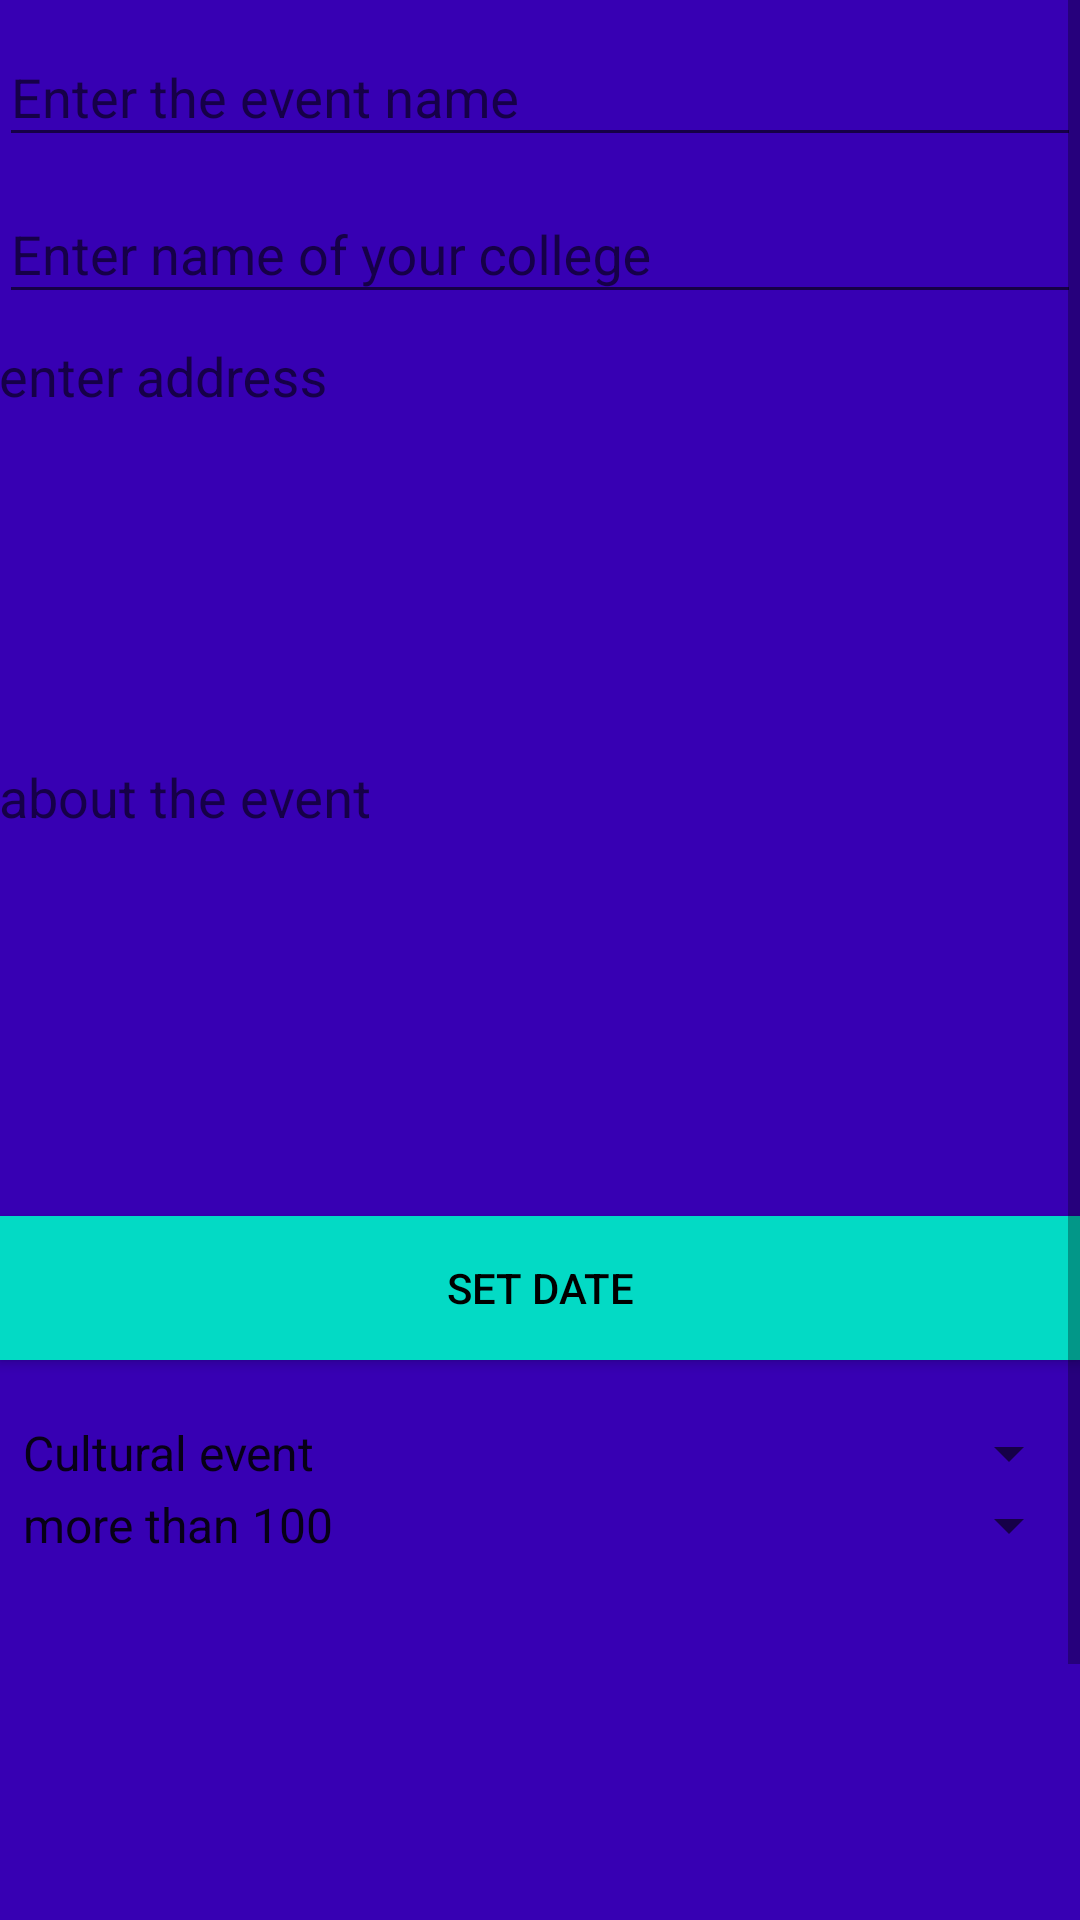

Layout XML and referenced resources for this Android screen:
<!-- AndroidManifest.xml: application theme AppTheme -->
<!-- res/layout/activity_create_event.xml -->
<?xml version="1.0" encoding="utf-8"?>
<android.support.design.widget.CoordinatorLayout xmlns:android="http://schemas.android.com/apk/res/android"
    xmlns:app="http://schemas.android.com/apk/res-auto"
    xmlns:tools="http://schemas.android.com/tools"
    android:layout_width="match_parent"
    android:layout_height="match_parent"
    android:fitsSystemWindows="true"
    tools:context="info.androidhive.firebase.LoginActivity">
    <ScrollView xmlns:android="http://schemas.android.com/apk/res/android"
        android:layout_width="match_parent"
        android:layout_height="match_parent"
        android:fillViewport="true">
        <LinearLayout
            android:layout_width="fill_parent"

            android:layout_height="fill_parent"
            android:background="@color/colorPrimaryDark"
            android:gravity="center"
            android:orientation="vertical"
            android:padding="@dimen/activity_horizontal_margin">

            <android.support.design.widget.TextInputLayout
                android:layout_width="match_parent"
                android:layout_height="wrap_content">

                <EditText
                    android:id="@+id/name"
                    android:layout_width="match_parent"
                    android:layout_height="wrap_content"
                    android:hint="Enter the event name"
                    android:inputType="text"
                    android:maxLines="1"
                    android:singleLine="true"
                    android:textColor="@android:color/white" />

            </android.support.design.widget.TextInputLayout>
            <android.support.design.widget.TextInputLayout
                android:layout_width="match_parent"
                android:layout_height="wrap_content">

                <EditText
                    android:id="@+id/college_name"
                    android:layout_width="match_parent"
                    android:layout_height="wrap_content"
                    android:hint="Enter name of your college"
                    android:inputType="text"
                    android:maxLines="1"
                    android:singleLine="true"
                    android:textColor="@android:color/white" />

            </android.support.design.widget.TextInputLayout>

            <android.support.design.widget.TextInputLayout
                android:layout_width="match_parent"
                android:layout_height="wrap_content">
            <EditText
                android:id="@+id/address"
                android:layout_width="match_parent"
                android:layout_height="wrap_content"
                android:background="@null"
                android:gravity="top|left"
                android:hint="enter address"
                android:inputType="textMultiLine"
                android:overScrollMode="always"
                android:scrollbarStyle="insideInset"
                android:scrollbars="vertical"
                android:lines="6"
                android:textAppearance="?android:attr/textAppearanceMedium"
                android:scrollHorizontally="false" />
            </android.support.design.widget.TextInputLayout>
            <android.support.design.widget.TextInputLayout
                android:layout_width="match_parent"
                android:layout_height="wrap_content">
                <EditText
                    android:id="@+id/event_description"
                    android:layout_width="match_parent"
                    android:layout_height="wrap_content"
                    android:background="@null"
                    android:gravity="top|left"
                    android:hint="about the event"
                    android:inputType="textMultiLine"
                    android:overScrollMode="always"
                    android:scrollbarStyle="insideInset"
                    android:scrollbars="vertical"
                    android:lines="6"
                    android:textAppearance="?android:attr/textAppearanceMedium"
                    android:scrollHorizontally="false" />
            </android.support.design.widget.TextInputLayout>
            <Button
                android:id="@+id/set_date"
                android:layout_width="fill_parent"
                android:layout_height="wrap_content"
                android:layout_marginTop="20dip"
                android:background="@color/colorAccent"
                android:text="set date"
                android:onClick="setDate"
                android:textColor="@android:color/black" />

            <TextView
                android:id="@+id/date_view"
                android:layout_width="wrap_content"
                android:layout_height="wrap_content"
                android:layout_gravity="center"/>

            <Spinner
                android:id="@+id/event_type"
                android:layout_width="fill_parent"
                android:layout_height="wrap_content"
                android:entries="@array/type_of_event"/>

            <Spinner
                android:id="@+id/expected_footfall"
                android:layout_width="fill_parent"
                android:layout_height="wrap_content"
                android:entries="@array/expected_footfall"/>


            <HorizontalScrollView
                android:id="@+id/horizontal_scroll"
                android:layout_width="match_parent"
                android:layout_height="wrap_content" >

        <LinearLayout
            android:layout_width="fill_parent"
            android:id="@+id/linear_layout_2"
            android:layout_height="150dp"
            android:background="@color/colorPrimaryDark"

            android:orientation="horizontal"
            android:padding="@dimen/activity_horizontal_margin">


            </LinearLayout>
            </HorizontalScrollView>

            <Button
                android:id="@+id/create_submit"
                android:layout_width="fill_parent"
                android:layout_height="wrap_content"
                android:layout_marginTop="20dip"
                android:background="@color/colorAccent"
                android:text="submit"

                android:textColor="@android:color/black" />


        </LinearLayout>
    </ScrollView>


    <ProgressBar
        android:id="@+id/progressBar"
        android:layout_width="30dp"
        android:layout_height="30dp"
        android:layout_gravity="center|bottom"
        android:layout_marginBottom="20dp"
        android:visibility="gone" />
</android.support.design.widget.CoordinatorLayout>
<!-- resources referenced by this layout -->
<resources>
  <string-array name="expected_footfall">
          <item> more than 100</item>
          <item>more than 200</item>
      </string-array>
  <string-array name="type_of_event">
          <item>Cultural event</item>
          <item>Technical event</item>
      </string-array>
  <style name="AppTheme" parent="Theme.AppCompat.Light.DarkActionBar">
          
          <item name="colorPrimary">@color/colorPrimary</item>
          <item name="colorPrimaryDark">@color/colorPrimaryDark</item>
          <item name="colorAccent">@color/colorAccent</item>
      </style>
  <!-- not gathered from this repository: default colours our renderer supplied (Android Studio template values) -->
  <color name="colorPrimary">#FF6200EE</color>
  <color name="colorPrimaryDark">#FF3700B3</color>
  <color name="colorAccent">#FF03DAC5</color>
</resources>
